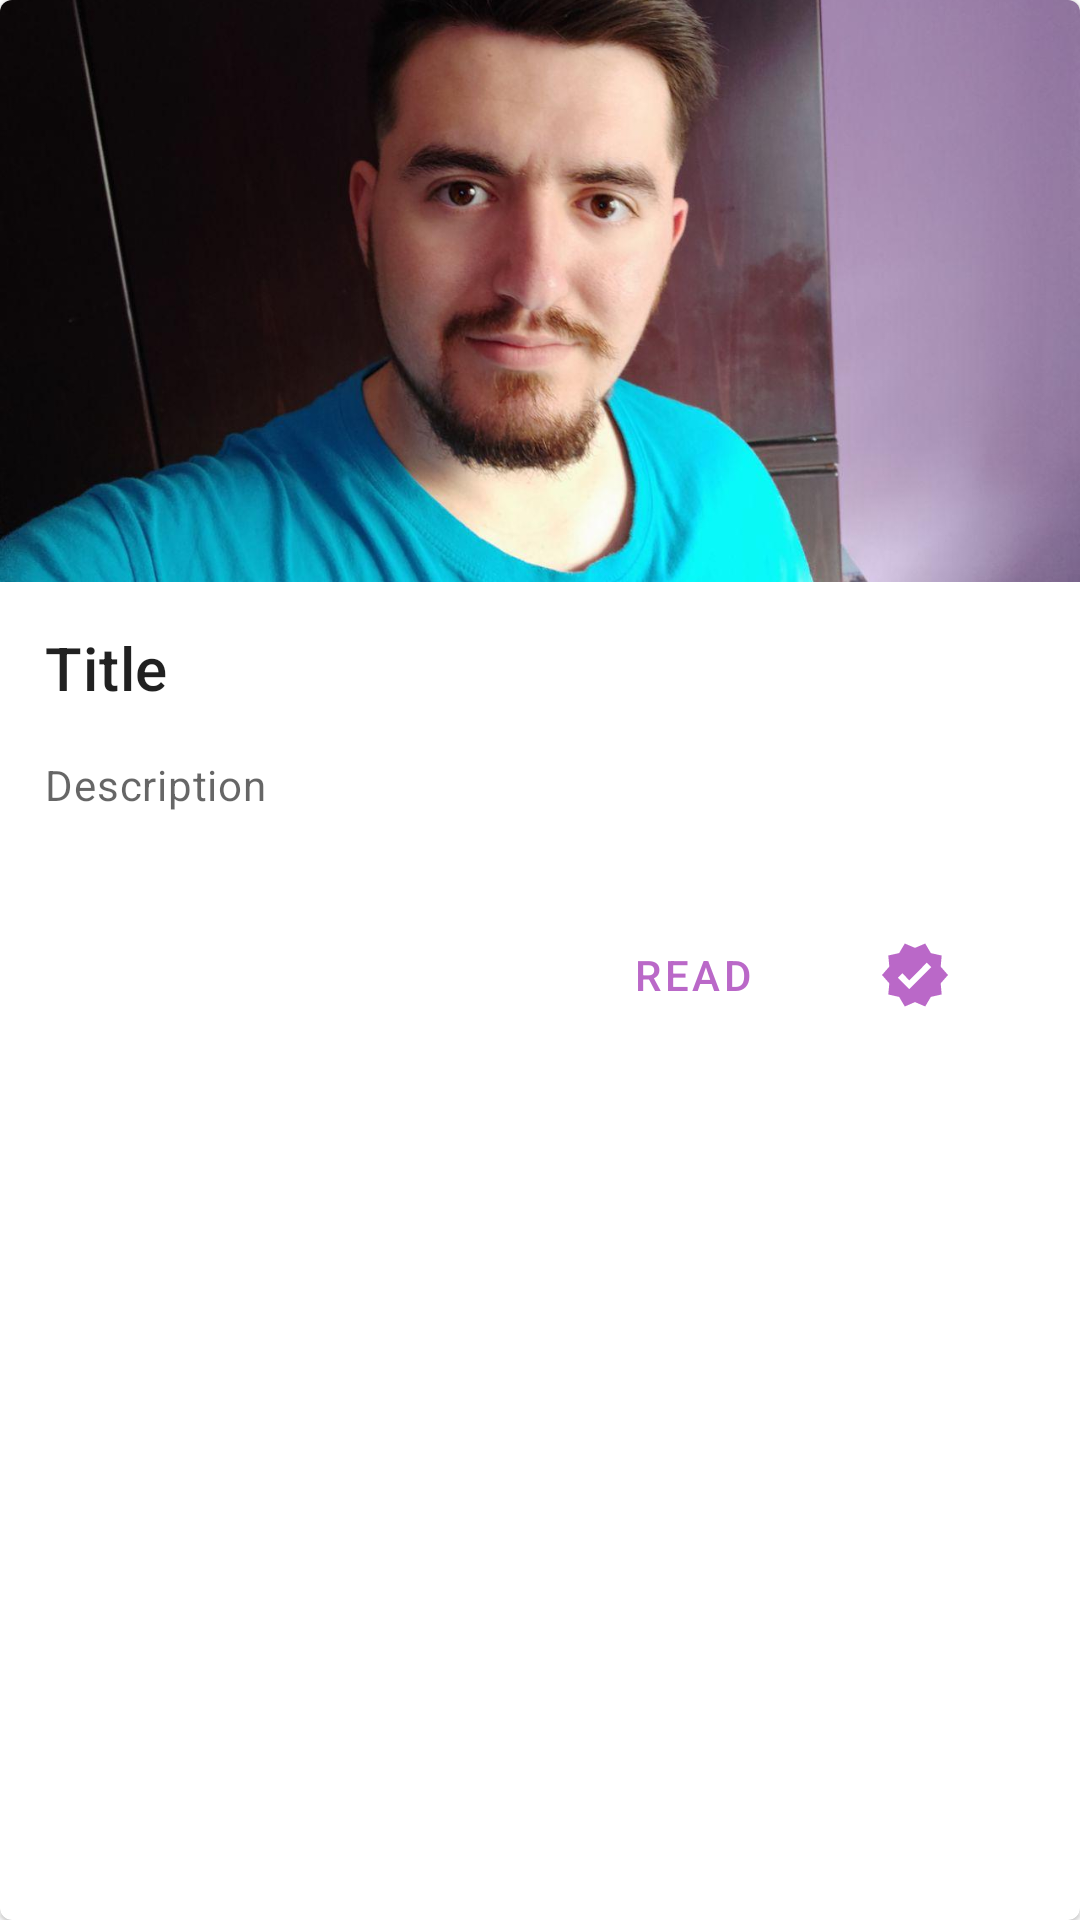

The Android layout XML behind this screen, and the referenced resources:
<!-- AndroidManifest.xml: application theme Theme.SalonikaNews -->
<!-- res/layout/card_verify_post.xml -->
<?xml version="1.0" encoding="utf-8"?>
<com.google.android.material.card.MaterialCardView
    xmlns:android="http://schemas.android.com/apk/res/android"
    xmlns:tools="http://schemas.android.com/tools"
    xmlns:app="http://schemas.android.com/apk/res-auto"
    android:layout_width="match_parent"
    android:layout_height="wrap_content"
    android:layout_margin="5dp"
    tools:context=".fragments.HomeFragment">

    <LinearLayout
        android:layout_width="match_parent"
        android:layout_height="wrap_content"
        android:orientation="vertical">

        <com.google.android.material.imageview.ShapeableImageView
            android:id="@+id/recycler_image"
            android:layout_width="match_parent"
            android:layout_height="194dp"
            app:srcCompat="@drawable/profile_image"
            android:scaleType="centerCrop"
            />

        <LinearLayout
            android:layout_width="match_parent"
            android:layout_height="wrap_content"
            android:orientation="vertical"
            android:padding="15dp">

            <TextView
                android:id="@+id/recycler_title"
                android:layout_width="wrap_content"
                android:layout_height="wrap_content"
                android:text="@string/title"
                android:textAppearance="?attr/textAppearanceHeadline6"
                />

            <TextView
                android:id="@+id/recycler_description"
                android:layout_width="wrap_content"
                android:layout_height="wrap_content"
                android:layout_marginTop="16dp"
                android:text="@string/description"
                android:textAppearance="?attr/textAppearanceBody2"
                android:textColor="?android:attr/textColorSecondary"
                />

        </LinearLayout>

        <LinearLayout
            android:layout_width="match_parent"
            android:layout_height="wrap_content"
            android:gravity="end"
            android:orientation="horizontal"
            android:padding="15dp">

            <com.google.android.material.button.MaterialButton
                style="?attr/borderlessButtonStyle"
                android:id="@+id/recycler_read_button"
                android:layout_width="wrap_content"
                android:layout_height="wrap_content"
                android:text="@string/read" />

            <com.google.android.material.button.MaterialButton
                style="?attr/borderlessButtonStyle"
                android:id="@+id/recycler_verify_button"
                android:layout_width="50dp"
                android:layout_height="wrap_content"
                android:layout_marginStart="10dp"
                android:layout_marginEnd="10dp"
                app:icon="@drawable/ic_baseline_verified_24" />

        </LinearLayout>

    </LinearLayout>

</com.google.android.material.card.MaterialCardView>
<!-- resources referenced by this layout -->
<resources>
  <!-- drawable ic_baseline_verified_24 (drawable) -->
  <vector android:height="24dp" android:tint="#FF6200EE"
      android:viewportHeight="24" android:viewportWidth="24"
      android:width="24dp" xmlns:android="http://schemas.android.com/apk/res/android">
      <path android:fillColor="@android:color/white" android:pathData="M23,12l-2.44,-2.79l0.34,-3.69l-3.61,-0.82L15.4,1.5L12,2.96L8.6,1.5L6.71,4.69L3.1,5.5L3.44,9.2L1,12l2.44,2.79l-0.34,3.7l3.61,0.82L8.6,22.5l3.4,-1.47l3.4,1.46l1.89,-3.19l3.61,-0.82l-0.34,-3.69L23,12zM10.09,16.72l-3.8,-3.81l1.48,-1.48l2.32,2.33l5.85,-5.87l1.48,1.48L10.09,16.72z"/>
  </vector>
  <!-- drawable profile_image: jpg bitmap (drawable, 81564 bytes) -->
  <string name="description">Description</string>
  <string name="read">Read</string>
  <string name="title">Title</string>
  <style name="Theme.SalonikaNews" parent="Theme.MaterialComponents.DayNight.NoActionBar">
          
          <item name="colorPrimary">@color/purple_500</item>
          <item name="colorPrimaryVariant">@color/purple_700</item>
          <item name="colorOnPrimary">@color/white</item>
          
          <item name="colorSecondary">@color/teal_200</item>
          <item name="colorSecondaryVariant">@color/teal_700</item>
          <item name="colorOnSecondary">@color/black</item>
          
          <item name="android:statusBarColor" tools:targetApi="l">?attr/colorPrimaryVariant</item>
          
      </style>
  <color name="purple_500">#ba68c8</color>
  <color name="purple_700">#883997</color>
  <color name="white">#FFFFFFFF</color>
  <color name="teal_200">#FF03DAC5</color>
  <color name="teal_700">#FF018786</color>
  <color name="black">#FF000000</color>
</resources>
